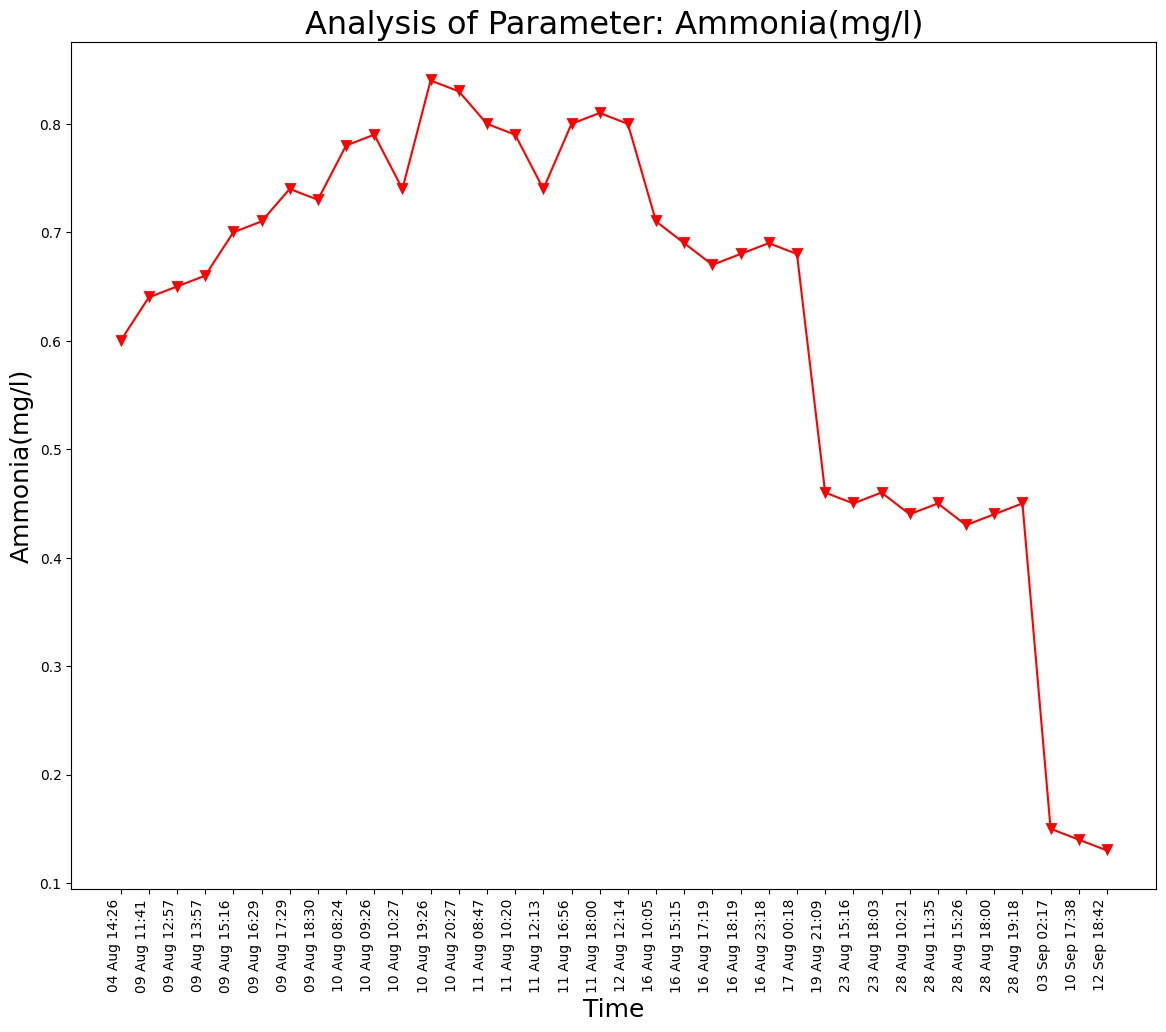

The file beside this chart, header and first rows:
Unnamed: 0, DateTime, Date, Time, Ammonia(mg/l)
0.0, 04 Aug 14:26, 04 Aug 2021, 14:26:24, 0.6
1.0, 09 Aug 11:41, 09 Aug 2021, 11:41:48, 0.64
2.0, 09 Aug 12:57, 09 Aug 2021, 12:57:04, 0.65
3.0, 09 Aug 13:57, 09 Aug 2021, 13:57:19, 0.66
4.0, 09 Aug 15:16, 09 Aug 2021, 15:16:19, 0.7
5.0, 09 Aug 16:29, 09 Aug 2021, 16:29:24, 0.71
6.0, 09 Aug 17:29, 09 Aug 2021, 17:29:51, 0.74
7.0, 09 Aug 18:30, 09 Aug 2021, 18:30:16, 0.73
8.0, 10 Aug 08:24, 10 Aug 2021, 08:24:01, 0.78
9.0, 10 Aug 09:26, 10 Aug 2021, 09:26:56, 0.79
10.0, 10 Aug 10:27, 10 Aug 2021, 10:27:28, 0.74
11.0, 10 Aug 19:26, 10 Aug 2021, 19:26:33, 0.84
12.0, 10 Aug 20:27, 10 Aug 2021, 20:27:03, 0.83
13.0, 11 Aug 08:47, 11 Aug 2021, 08:47:06, 0.8
14.0, 11 Aug 10:20, 11 Aug 2021, 10:20:04, 0.79
15.0, 11 Aug 12:13, 11 Aug 2021, 12:13:36, 0.74
16.0, 11 Aug 16:56, 11 Aug 2021, 16:56:21, 0.8
17.0, 11 Aug 18:00, 11 Aug 2021, 18:00:02, 0.81
18.0, 12 Aug 12:14, 12 Aug 2021, 12:14:31, 0.8
19.0, 16 Aug 10:05, 16 Aug 2021, 10:05:25, 0.71
20.0, 16 Aug 15:15, 16 Aug 2021, 15:15:28, 0.69
21.0, 16 Aug 17:19, 16 Aug 2021, 17:19:32, 0.67
22.0, 16 Aug 18:19, 16 Aug 2021, 18:19:53, 0.68
23.0, 16 Aug 23:18, 16 Aug 2021, 23:18:09, 0.69
24.0, 17 Aug 00:18, 17 Aug 2021, 00:18:33, 0.68
25.0, 19 Aug 21:09, 19 Aug 2021, 21:09:25, 0.46
26.0, 23 Aug 15:16, 23 Aug 2021, 15:16:38, 0.45
27.0, 23 Aug 18:03, 23 Aug 2021, 18:03:46, 0.46
28.0, 28 Aug 10:21, 28 Aug 2021, 10:21:18, 0.44
29.0, 28 Aug 11:35, 28 Aug 2021, 11:35:06, 0.45
30.0, 28 Aug 15:26, 28 Aug 2021, 15:26:51, 0.43
31.0, 28 Aug 18:00, 28 Aug 2021, 18:00:08, 0.44
32.0, 28 Aug 19:18, 28 Aug 2021, 19:18:38, 0.45
, 03 Sep 02:17, 03 Sep 2021, 02:17:33, 0.15
, 10 Sep 17:38, 10 Sep 2021, 17:38:26, 0.14
, 12 Sep 18:42, 12 Sep 2021, 18:42:45, 0.13
